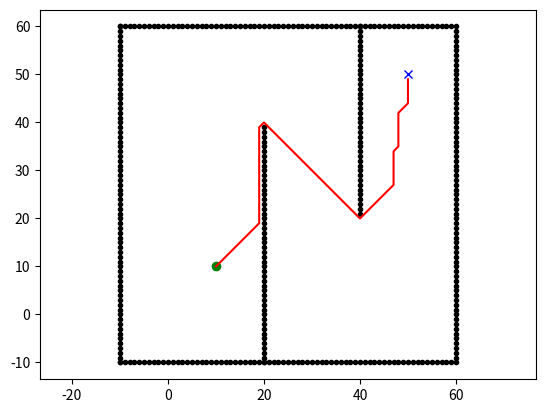

Here is the Python script that generated this plot:
"""

D* grid planning

[redacted]

See Wikipedia article (https://en.wikipedia.org/wiki/D*)

"""
import math

from sys import maxsize

import matplotlib.pyplot as plt



class State:

    def __init__(self, x, y):
        self.x = x
        self.y = y
        self.parent = None
        self.state = "."
        self.t = "new"  # tag for state
        self.h = 0
        self.k = 0

    def cost(self, state):
        if self.state == "#" or state.state == "#":
            return maxsize

        return math.sqrt(math.pow((self.x - state.x), 2) +
                         math.pow((self.y - state.y), 2))

    def set_state(self, state):
        """
        .: new
        #: obstacle
        e: oparent of current state
        *: closed state
        s: current state
        """
        if state not in ["s", ".", "#", "e", "*"]:
            return
        self.state = state


class Map:

    def __init__(self, row, col):
        self.row = row
        self.col = col
        self.map = self.init_map()

    def init_map(self):
        map_list = []
        for i in range(self.row):
            tmp = []
            for j in range(self.col):
                tmp.append(State(i, j))
            map_list.append(tmp)
        return map_list

    def get_neighbors(self, state):
        state_list = []
        for i in [-1, 0, 1]:
            for j in [-1, 0, 1]:
                if i == 0 and j == 0:
                    continue
                if state.x + i < 0 or state.x + i >= self.row:
                    continue
                if state.y + j < 0 or state.y + j >= self.col:
                    continue
                state_list.append(self.map[state.x + i][state.y + j])
        return state_list

    def set_obstacle(self, point_list):
        for x, y in point_list:
            if x < 0 or x >= self.row or y < 0 or y >= self.col:
                continue

            self.map[x][y].set_state("#")


class Dstar:
    def __init__(self, maps):
        self.map = maps
        self.open_list = set()

    def process_state(self):
        x = self.min_state()

        if x is None:
            return -1

        k_old = self.get_kmin()
        self.remove(x)

        if k_old < x.h:
            for y in self.map.get_neighbors(x):
                if y.h <= k_old and x.h > y.h + x.cost(y):
                    x.parent = y
                    x.h = y.h + x.cost(y)
        elif k_old == x.h:
            for y in self.map.get_neighbors(x):
                if y.t == "new" or y.parent == x and y.h != x.h + x.cost(y) \
                        or y.parent != x and y.h > x.h + x.cost(y):
                    y.parent = x
                    self.insert(y, x.h + x.cost(y))
        else:
            for y in self.map.get_neighbors(x):
                if y.t == "new" or y.parent == x and y.h != x.h + x.cost(y):
                    y.parent = x
                    self.insert(y, x.h + x.cost(y))
                else:
                    if y.parent != x and y.h > x.h + x.cost(y):
                        self.insert(y, x.h)
                    else:
                        if y.parent != x and x.h > y.h + x.cost(y) \
                                and y.t == "close" and y.h > k_old:
                            self.insert(y, y.h)
        return self.get_kmin()

    def min_state(self):
        if not self.open_list:
            return None
        min_state = min(self.open_list, key=lambda x: x.k)
        return min_state

    def get_kmin(self):
        if not self.open_list:
            return -1
        k_min = min([x.k for x in self.open_list])
        return k_min

    def insert(self, state, h_new):
        if state.t == "new":
            state.k = h_new
        elif state.t == "open":
            state.k = min(state.k, h_new)
        elif state.t == "close":
            state.k = min(state.h, h_new)
        state.h = h_new
        state.t = "open"
        self.open_list.add(state)

    def remove(self, state):
        if state.t == "open":
            state.t = "close"
        self.open_list.remove(state)

    def modify_cost(self, x):
        if x.t == "close":
            self.insert(x, x.parent.h + x.cost(x.parent))

    def run(self, start, end, show_animation=False):

        rx = []
        ry = []

        self.open_list.add(end)

        while True:
            self.process_state()
            if start.t == "close":
                break

        start.set_state("s")
        s = start
        s = s.parent
        s.set_state("e")
        tmp = start

        while tmp != end:
            tmp.set_state("*")
            rx.append(tmp.x)
            ry.append(tmp.y)
            if show_animation:
                plt.plot(rx, ry, "-r")
                plt.pause(0.01)
            if tmp.parent.state == "#":
                self.modify(tmp)
                continue
            tmp = tmp.parent
        tmp.set_state("e")

        return rx, ry

    def modify(self, state):
        self.modify_cost(state)
        while True:
            k_min = self.process_state()
            if k_min >= state.h:
                break


def main():
    show_animation = True
    m = Map(100, 100)
    ox, oy = [], []
    for i in range(-10, 60):
        ox.append(i)
        oy.append(-10)
    for i in range(-10, 60):
        ox.append(60)
        oy.append(i)
    for i in range(-10, 61):
        ox.append(i)
        oy.append(60)
    for i in range(-10, 61):
        ox.append(-10)
        oy.append(i)
    for i in range(-10, 40):
        ox.append(20)
        oy.append(i)
    for i in range(0, 40):
        ox.append(40)
        oy.append(60 - i)
    print([(i, j) for i, j in zip(ox, oy)])
    m.set_obstacle([(i, j) for i, j in zip(ox, oy)])

    start = [10, 10]
    goal = [50, 50]
    if show_animation:
        plt.plot(ox, oy, ".k")
        plt.plot(start[0], start[1], "og")
        plt.plot(goal[0], goal[1], "xb")
        plt.axis("equal")

    start = m.map[start[0]][start[1]]
    end = m.map[goal[0]][goal[1]]
    dstar = Dstar(m)
    rx, ry = dstar.run(start, end)

    if show_animation:
        plt.plot(rx, ry, "-r")
        plt.show()


if __name__ == '__main__':
    main()
